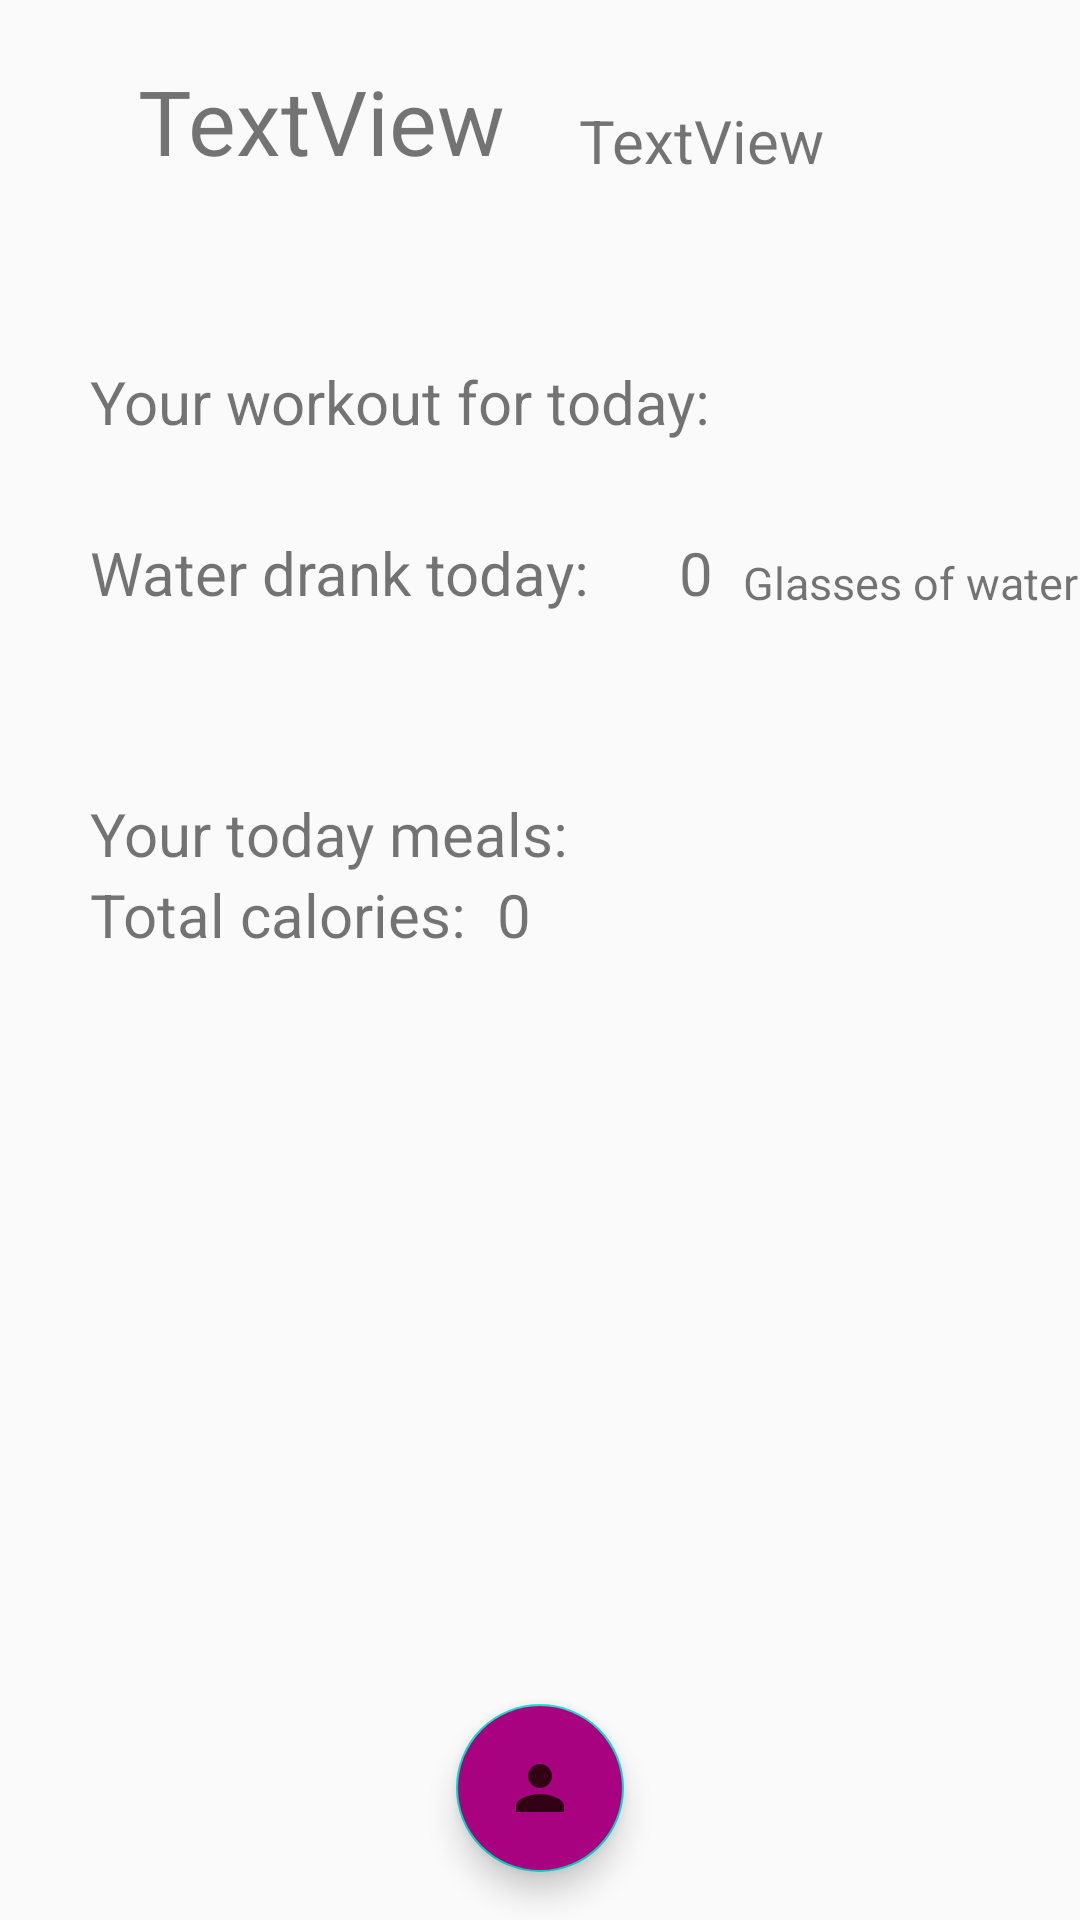

Layout XML and referenced resources for this Android screen:
<!-- AndroidManifest.xml: application theme AppTheme -->
<!-- res/layout/fragment_home.xml -->
<?xml version="1.0" encoding="utf-8"?>
<androidx.constraintlayout.widget.ConstraintLayout  xmlns:android="http://schemas.android.com/apk/res/android"
    xmlns:tools="http://schemas.android.com/tools"
    android:layout_width="match_parent"
    android:layout_height="match_parent"
    xmlns:app="http://schemas.android.com/apk/res-auto"
    tools:context=".Fragments.HomeFragment"
    android:id="@+id/frag_home">

    <TextView
        android:id="@+id/day"
        android:layout_width="wrap_content"
        android:layout_height="wrap_content"
        android:layout_marginTop="20dp"
        android:text="@string/textview"
        android:textSize="30dp"
        app:layout_constraintEnd_toEndOf="parent"
        app:layout_constraintHorizontal_bias="0.193"
        app:layout_constraintStart_toStartOf="parent"
        app:layout_constraintTop_toTopOf="parent" />

    <TextView
        android:id="@+id/dmy"
        android:layout_width="wrap_content"
        android:layout_height="wrap_content"
        android:text="@string/textview"
        android:textSize="20dp"
        app:layout_constraintBottom_toBottomOf="@+id/day"
        app:layout_constraintEnd_toEndOf="parent"
        app:layout_constraintHorizontal_bias="0.225"
        app:layout_constraintStart_toEndOf="@+id/day" />

    <TextView
        android:id="@+id/todayworkout"
        android:layout_width="wrap_content"
        android:layout_height="wrap_content"
        android:layout_marginStart="30dp"
        android:layout_marginTop="60dp"
        android:text="@string/today_workout"
        android:textSize="20dp"
        app:layout_constraintStart_toStartOf="parent"
        app:layout_constraintTop_toBottomOf="@+id/day" />

    <ListView
        android:id="@+id/lv_today_workouts"
        android:layout_width="match_parent"
        android:layout_height="wrap_content"
        android:divider="@android:color/holo_green_light"
        android:dividerHeight="4dp"
        app:layout_constraintTop_toBottomOf="@+id/todayworkout" />

        <TextView
            android:id="@+id/todaymeals"
            android:layout_width="wrap_content"
            android:layout_height="wrap_content"
            android:layout_marginStart="30dp"
            android:layout_marginTop="60dp"
            android:text="@string/your_today_meals"
            android:textSize="20dp"
            app:layout_constraintStart_toStartOf="parent"
            app:layout_constraintTop_toBottomOf="@+id/tv_water" />

    <TextView
        android:id="@+id/tv_nbcalories"
        android:layout_width="wrap_content"
        android:layout_height="wrap_content"
        android:text="@string/_0"
        android:textSize="20dp"
        android:layout_marginStart="10dp"
        app:layout_constraintBottom_toBottomOf="@+id/todaycalories"
        app:layout_constraintStart_toEndOf="@+id/todaycalories" />

    <TextView
        android:id="@+id/todaycalories"
        android:layout_width="wrap_content"
        android:layout_height="wrap_content"
        android:text="@string/total_calories"
        android:textSize="20dp"
        android:layout_marginStart="30dp"
        app:layout_constraintStart_toStartOf="parent"
        app:layout_constraintTop_toBottomOf="@+id/todaymeals" />
    <ListView
            android:id="@+id/lv_today_meals"
            android:layout_width="match_parent"
            android:layout_height="0dp"
            android:divider="@android:color/transparent"
            android:dividerHeight="4dp"
            app:layout_constraintTop_toBottomOf="@+id/todaycalories"
            android:layout_marginTop="8dp"
            android:layout_marginStart="8dp"
            android:layout_marginLeft="8dp"
            android:layout_marginEnd="8dp"
            android:layout_marginRight="8dp"
            app:layout_constraintBottom_toTopOf="@+id/fab_graphic"
          />
    <TextView
        android:id="@+id/tv_water"
        android:layout_width="wrap_content"
        android:layout_height="wrap_content"
        android:layout_marginStart="30dp"
        android:layout_marginTop="30dp"
        android:text="@string/water_drank_today"
        android:textSize="20dp"
        app:layout_constraintStart_toStartOf="parent"
        app:layout_constraintTop_toBottomOf="@id/lv_today_workouts"
        />

    <TextView
        android:id="@+id/tv_water_SP"
        android:layout_width="wrap_content"
        android:layout_height="wrap_content"
        android:layout_marginStart="30dp"
        android:layout_marginTop="30dp"
        android:text="@string/_0"
        android:textSize="20dp"
        app:layout_constraintBottom_toBottomOf="@+id/tv_water"
        app:layout_constraintStart_toEndOf="@id/tv_water"
        app:layout_constraintTop_toBottomOf="@id/lv_today_workouts" />

    <TextView
        android:layout_width="wrap_content"
        android:layout_height="wrap_content"
        android:text="@string/glasses_of_water_250ml"
        android:textSize="15dp"
        android:layout_marginStart="10dp"
        app:layout_constraintBottom_toBottomOf="@+id/tv_water_SP"
        app:layout_constraintStart_toEndOf="@+id/tv_water_SP" />

    <com.google.android.material.floatingactionbutton.FloatingActionButton
        android:id="@+id/fab_graphic"
        android:layout_width="wrap_content"
        android:layout_height="wrap_content"
        android:layout_gravity="bottom|end"
        android:layout_margin="16dp"
        android:backgroundTint="@color/lila"
        app:layout_constraintBottom_toBottomOf="parent"
        app:layout_constraintEnd_toEndOf="parent"
        app:layout_constraintStart_toStartOf="parent"
        app:srcCompat="@drawable/profile_icon">

    </com.google.android.material.floatingactionbutton.FloatingActionButton>

</androidx.constraintlayout.widget.ConstraintLayout >
<!-- resources referenced by this layout -->
<resources>
  <color name="lila">#A80280</color>
  <!-- drawable profile_icon (drawable) -->
  <vector android:height="24dp" android:tint="#320115"
      android:viewportHeight="24" android:viewportWidth="24"
      android:width="24dp" xmlns:android="http://schemas.android.com/apk/res/android">
      <path android:fillColor="@android:color/white" android:pathData="M12,12c2.21,0 4,-1.79 4,-4s-1.79,-4 -4,-4 -4,1.79 -4,4 1.79,4 4,4zM12,14c-2.67,0 -8,1.34 -8,4v2h16v-2c0,-2.66 -5.33,-4 -8,-4z"/>
  </vector>
  <string name="_0">0</string>
  <string name="glasses_of_water_250ml">Glasses of water (250ml)</string>
  <string name="textview">TextView</string>
  <string name="today_workout">Your workout for today:</string>
  <string name="total_calories">Total calories:</string>
  <string name="water_drank_today">Water drank today:</string>
  <string name="your_today_meals">Your today meals:</string>
  <style name="AppTheme" parent="Theme.AppCompat.Light.DarkActionBar">
          
          <item name="colorPrimary">@color/colorPrimary</item>
          <item name="colorPrimaryDark">@color/colorPrimaryDark</item>
          <item name="colorAccent">@color/colorAccent</item>
          <item name="windowActionBar">false</item>
          <item name="windowNoTitle">true</item>
          <item name="android:buttonStyle">@style/ButtonStyle</item>
      </style>
  <color name="colorPrimary">#6200EE</color>
  <color name="colorPrimaryDark">#3700B3</color>
  <color name="colorAccent">#03DAC5</color>
  <style name="ButtonStyle" parent="android:style/Widget.Button">
          <item name="android:textColor">@color/white</item>
          <item name="android:textSize">20dp</item>
          <item name="android:background">@color/lila</item>
          <item name="android:textAllCaps">false</item>
      </style>
  <color name="white">#ffffff</color>
</resources>
